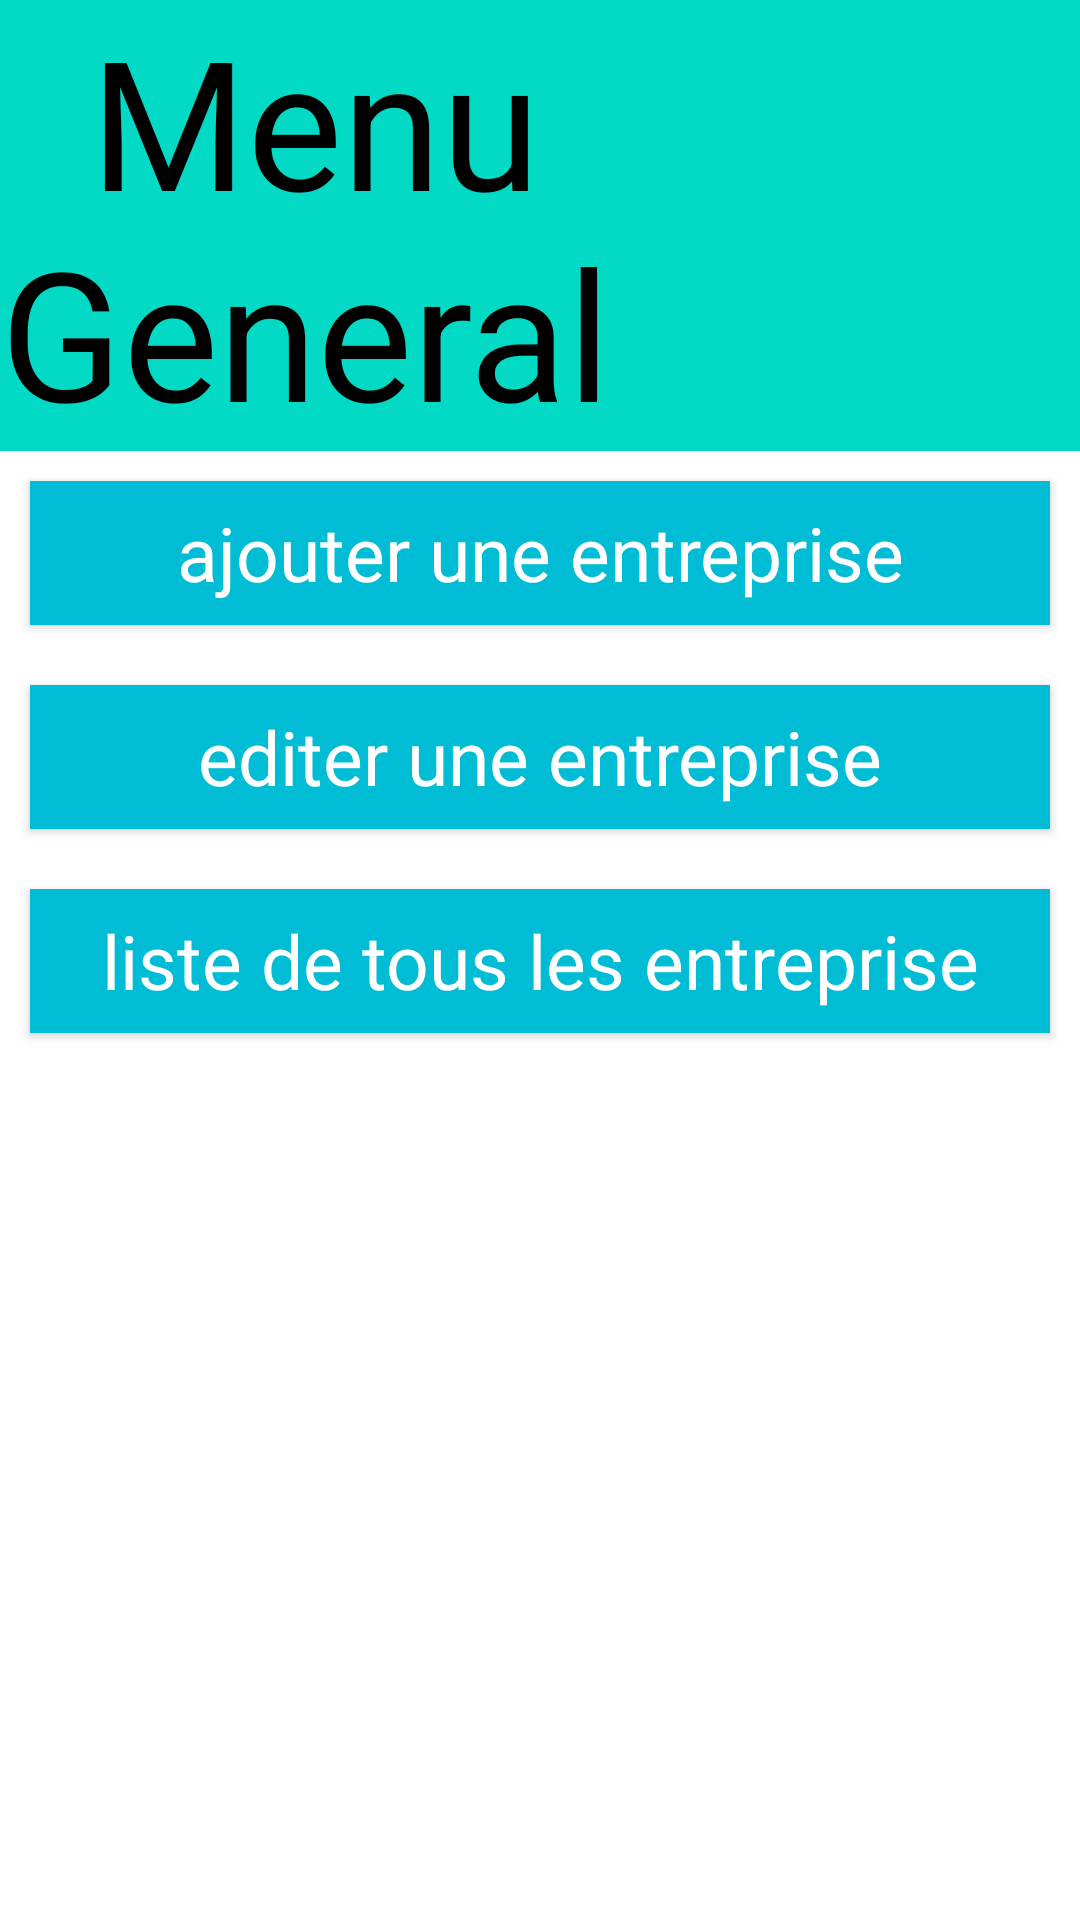

Produce the Android XML layout that renders to this screen, including the resource entries it uses.
<!-- AndroidManifest.xml: application theme Theme.Controle2 -->
<!-- res/layout/activity_main.xml -->
<?xml version="1.0" encoding="utf-8"?>
<LinearLayout xmlns:android="http://schemas.android.com/apk/res/android"
    xmlns:app="http://schemas.android.com/apk/res-auto"
    xmlns:tools="http://schemas.android.com/tools"
    android:layout_width="match_parent"
    android:layout_height="match_parent"
    tools:context=".MainActivity"
    android:orientation="vertical">

    <TextView
        android:layout_width="match_parent"
        android:layout_height="wrap_content"
        android:background="@color/teal_200"
        android:text="  Menu General"
        android:textColor="@color/black"
        android:textSize="60dp"
        android:id="@+id/titre"></TextView>

    <Button
        android:id="@+id/b1"
        style="@style/btnMenu"
        android:text="ajouter une entreprise"></Button>

    <Button
        android:id="@+id/b2"
        style="@style/btnMenu"
        android:text="editer une entreprise"></Button>

<Button
    android:id="@+id/b3"
    style="@style/btnMenu"
    android:text="liste de tous les entreprise"></Button>






</LinearLayout>
<!-- resources referenced by this layout -->
<resources>
  <style name="btnMenu" parent="android:Widget.Button">
          <item name="android:layout_width">match_parent</item>
          <item name="android:layout_height">wrap_content</item>
          <item name="android:layout_margin">10dp</item>
          <item name="android:textSize">25sp</item>
          <item name="android:padding">5sp</item>
          <item name="android:background">#00BCD4</item>
          <item name="android:textColor">#fff</item>
      </style>
  <style name="Theme.Controle2" parent="Theme.MaterialComponents.DayNight.DarkActionBar">
          
          <item name="colorPrimary">@color/purple_500</item>
          <item name="colorPrimaryVariant">@color/purple_700</item>
          <item name="colorOnPrimary">@color/white</item>
          
          <item name="colorSecondary">@color/teal_200</item>
          <item name="colorSecondaryVariant">@color/teal_700</item>
          <item name="colorOnSecondary">@color/black</item>
          
          <item name="android:statusBarColor" tools:targetApi="l">?attr/colorPrimaryVariant</item>
          
      </style>
  <!-- not gathered from this repository: default colours our renderer supplied (Android Studio template values) -->
  <color name="purple_500">#FF6200EE</color>
  <color name="purple_700">#FF3700B3</color>
  <color name="teal_200">#FF03DAC5</color>
  <color name="teal_700">#FF018786</color>
  <color name="black">#FF000000</color>
  <color name="white">#FFFFFFFF</color>
</resources>
